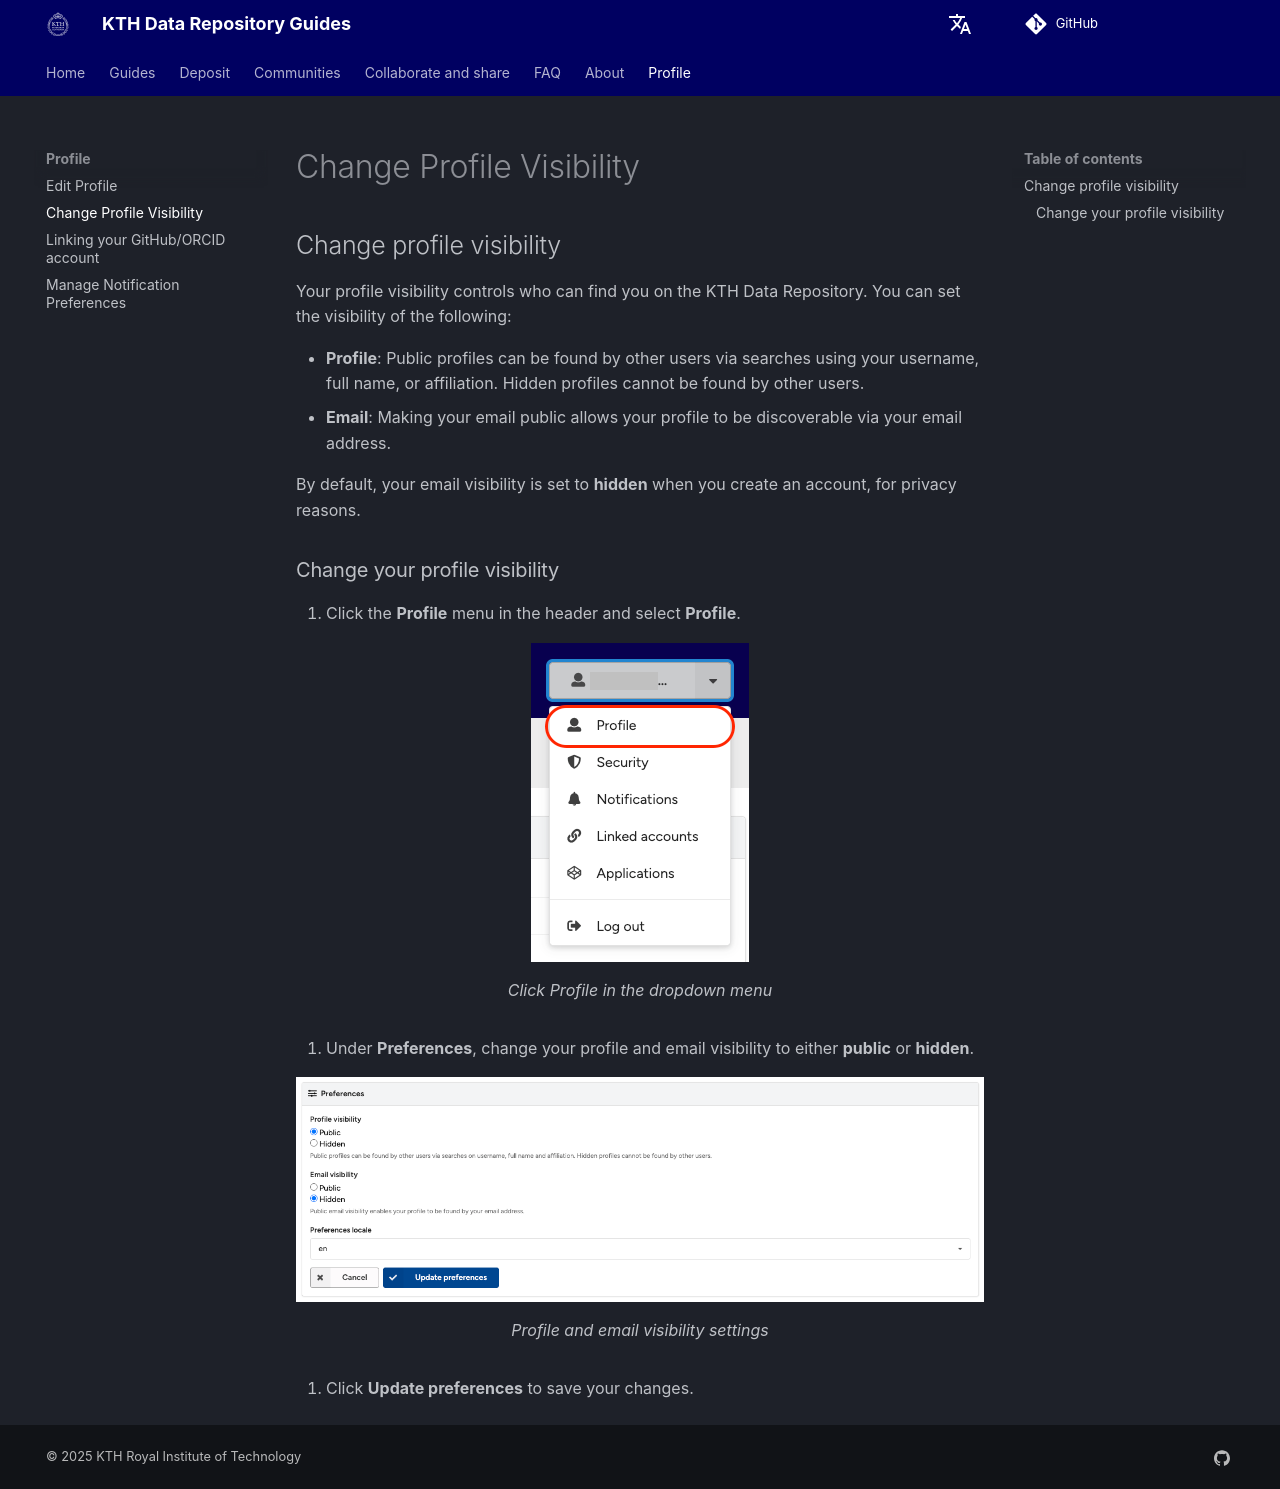

repository: KTH-Library/docs-kth-rdm · page: profile/change_profile_visibility/index.html · generator: mkdocs

## Change profile visibility

Your profile visibility controls who can find you on the KTH Data Repository. You can set the visibility of the following:

- **Profile**: Public profiles can be found by other users via searches using your username, full name, or affiliation. Hidden profiles cannot be found by other users.
- **Email**: Making your email public allows your profile to be discoverable via your email address.

By default, your email visibility is set to **hidden** when you create an account, for privacy reasons.

### Change your profile visibility

1. Click the **Profile** menu in the header and select **Profile**.

<figure markdown="span">
![Profile menu dropdown](assets/images/profile_menu.png){ loading=lazy }
<figcaption>Click Profile in the dropdown menu</figcaption>
</figure>

2. Under **Preferences**, change your profile and email visibility to either **public** or **hidden**.

<figure markdown="span">
![Profile preferences settings](assets/images/profile_visibility.png){ loading=lazy }
<figcaption>Profile and email visibility settings</figcaption>
</figure>

3. Click **Update preferences** to save your changes.
